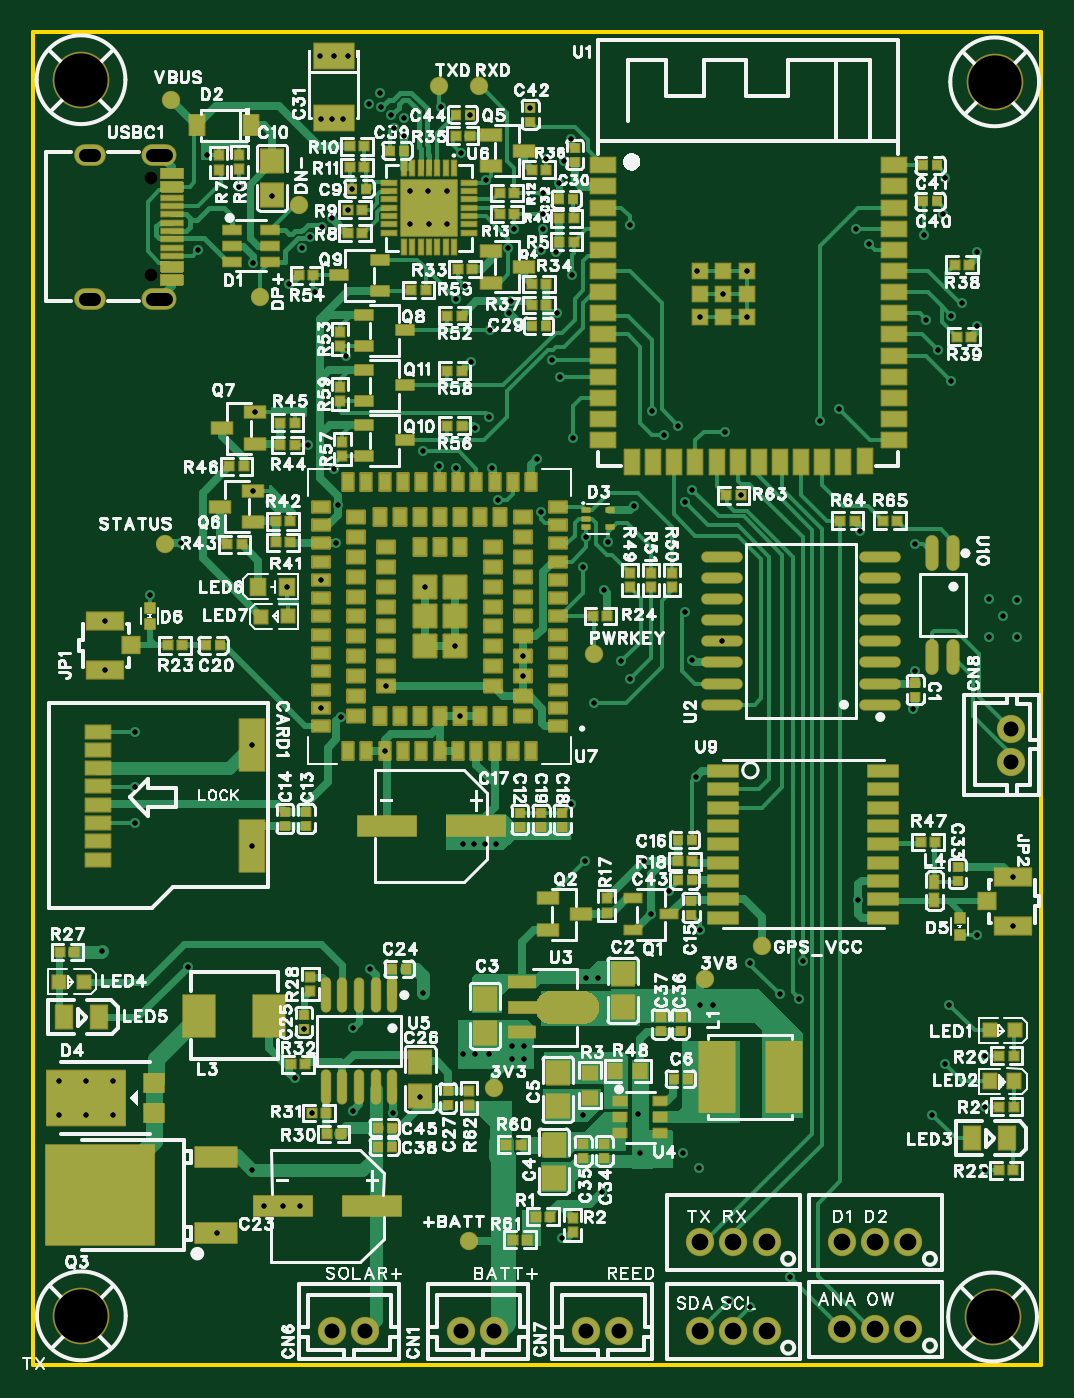
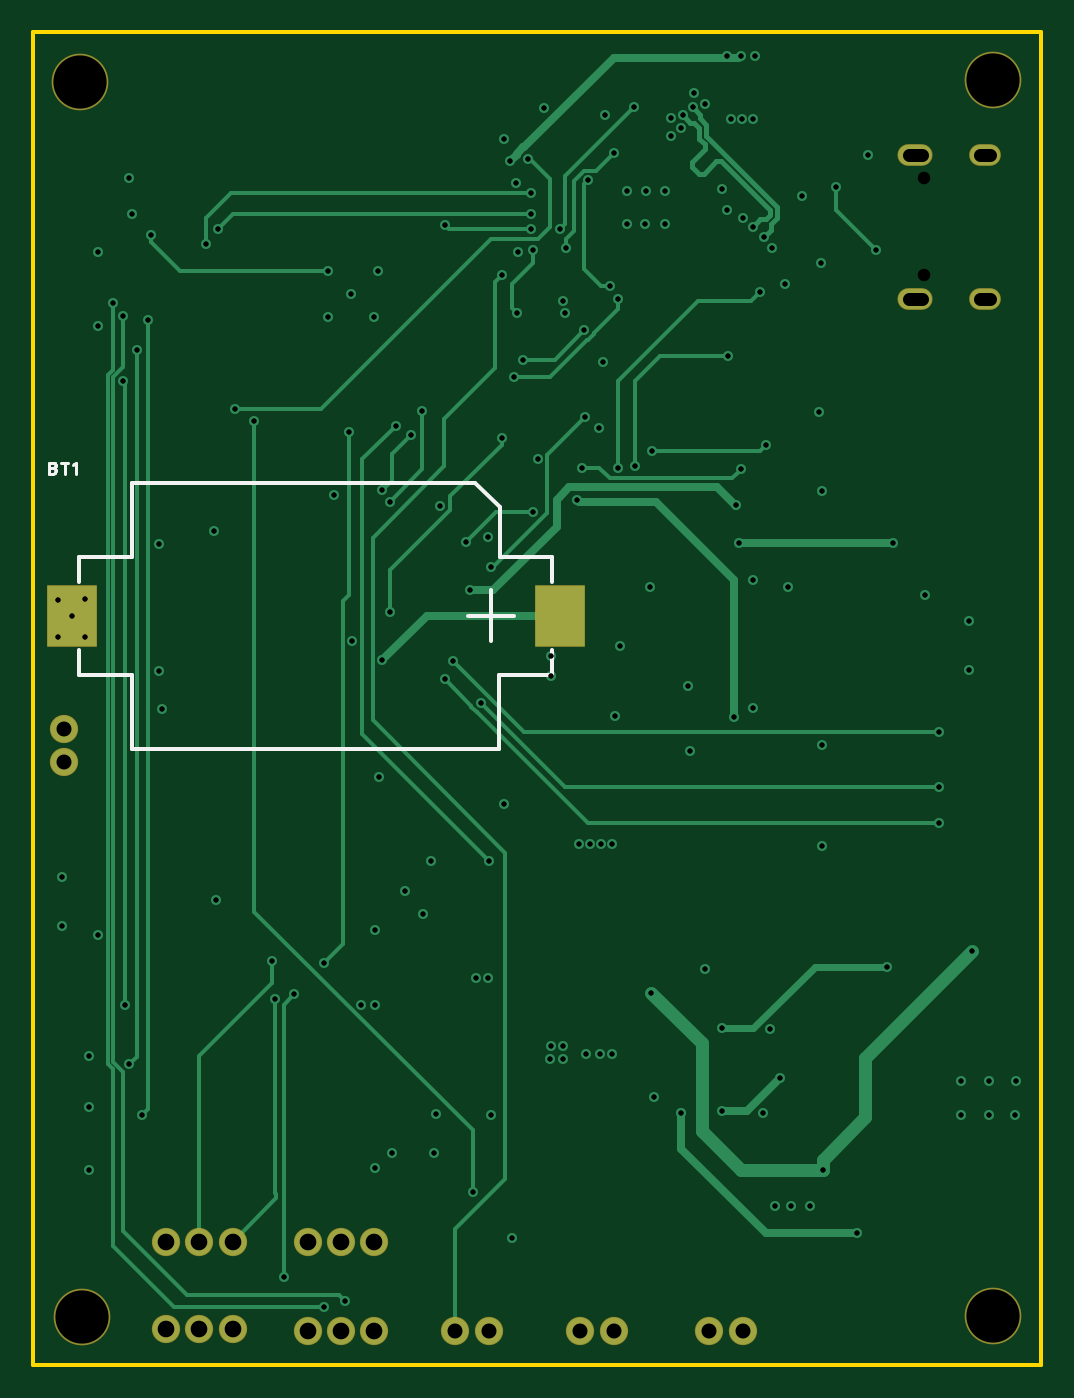
Circuit board: 12 layer files. Board 60.5 x 80.0 mm.
- drill: Drill_NPTH_Through.DRL (239 bytes)
- drill: Drill_PTH_Through.DRL (4283 bytes)
- drill: Drill_PTH_Through_Via.DRL (3607 bytes)
- outline: Gerber_BoardOutlineLayer.GKO (488 bytes)
- bottom_copper: Gerber_BottomLayer.GBL (13756 bytes)
- paste: Gerber_BottomPasteMaskLayer.GBP (463 bytes)
- bottom_silk: Gerber_BottomSilkscreenLayer.GBO (2018 bytes)
- bottom_mask: Gerber_BottomSolderMaskLayer.GBS (1498 bytes)
- top_copper: Gerber_TopLayer.GTL (63222 bytes)
- paste: Gerber_TopPasteMaskLayer.GTP (372576 bytes)
- top_silk: Gerber_TopSilkscreenLayer.GTO (205996 bytes)
- top_mask: Gerber_TopSolderMaskLayer.GTS (25070 bytes)

=== drill: Drill_NPTH_Through.DRL ===
;TYPE=NON_PLATED
;Layer: NPTH_Through
;EasyEDA Pro Client v2.2.43.4, 2026-03-29 18:07:11
;Gerber Generator version 0.3
M48
METRIC,LZ,0000.00000
;Hole size 1 = 0.75001 METRIC
T01C0.75001
%
G05
G90
T01
X7.04761Y71.22592
X7.04761Y65.42608
M30
=== drill: Drill_PTH_Through.DRL ===
;TYPE=PLATED
;Layer: PTH_Through
;EasyEDA Pro Client v2.2.43.4, 2026-03-29 18:07:11
;Gerber Generator version 0.3
M48
METRIC,LZ,0000.00000
;Hole size 1 = 0.30500 METRIC
T01C0.30500
;Hole size 2 = 0.80000 METRIC
T02C0.80000
;Hole size 3 = 0.90002 METRIC
T03C0.90002
;Hole size 4 = 1.00000 METRIC
T04C1.00000
;Hole size 5 = 3.20040 METRIC
T05C3.20040
%
G05
G90
T01
X21.59Y15.113
X11.049Y7.874
X9.271Y23.876
X19.177Y20.193
X20.90112Y75.49188
X21.49637Y75.02363
X16.637Y67.691
X17.30844Y68.31496
X17.907Y68.834
X16.129Y67.056
X21.62505Y74.28272
X22.225Y74.82563
X20.828Y76.327
X20.17747Y75.69639
X9.906Y66.929
X12.319Y70.739
X22.606Y70.485
X23.70675Y70.485
X24.85584Y70.485
X22.606Y68.46389
X23.749Y68.46389
X24.85719Y68.46389
X39.553Y42.28985
X27.3815Y56.92186
X33.02Y47.879
X23.368Y54.864
X16.51Y55.245
X30.607Y70.358
X30.607Y69.088
X49.403Y68.199
X50.165Y67.31
X53.594Y62.738
X54.2925Y60.8965
X55.118Y59.055
X54.737Y18.034
X54.991Y21.59
X53.975Y14.986
X41.42588Y64.29388
X42.82592Y62.89383
X40.02583Y62.89383
X39.83989Y65.69392
X42.82592Y65.69392
X35.306Y42.22252
X6.096Y37.973
X30.48Y51.181
X34.52258Y49.403
X35.814Y41.148
X33.655Y39.751
X6.096Y34.671
X6.096Y32.512
X25.297Y43.12036
X23.497Y46.72036
X21.197Y40.72036
X29.397Y41.32036
X29.397Y42.52036
X25.597Y38.97036
X21.097Y36.87036
X13.13396Y37.19309
X13.13396Y31.13316
X27.178Y71.12
X25.654Y72.771
X25.908Y64.77
X30.78582Y72.39
X48.387Y57.3699
X31.115Y60.325
X31.623Y59.309
X27.884Y51.943
X18.445Y38.862
X33.147Y30.226
X38.735Y56.388
X37.14Y57.277
X37.846Y55.82739
X39.5605Y52.5145
X39.116Y51.816
X23.24099Y16.06754
X16.71218Y15.113
X16.256Y20.15388
X39.99636Y11.811
X17.297Y39.42036
X17.297Y47.12036
X13.332Y57.17332
X13.15816Y52.47432
X15.21401Y46.69836
X19.13788Y70.612
X10.414Y72.644
X14.35101Y70.16954
X13.208Y66.167
X32.385Y55.626
X39.116Y45.212
X47.244Y56.642
X34.12791Y10.37891
X18.87118Y69.342
X32.258Y73.61555
X31.55125Y70.96912
X28.575Y63.119
X28.702Y63.881
X31.39532Y66.83251
X55.118Y62.992
X55.753Y63.754
X43.053Y3.429
X32.339Y65.405
X49.53Y27.90589
X58.80138Y29.28798
X58.80138Y26.33802
X58.21096Y44.958
X57.404Y45.974
X57.404Y43.71906
X59.055Y43.688
X59.055Y45.9211
X41.35069Y43.434
X52.79288Y39.38004
X41.783Y3.81
X57.15Y18.542
X57.15Y15.494
X57.15Y11.6652
X52.959Y41.656
X4.31762Y41.70502
X4.31762Y44.65498
X33.203Y49.68665
X36.068Y51.562
X30.226Y54.356
X36.44913Y12.72965
X38.989Y12.7
X36.29903Y15.04211
X33.02Y14.986
X40.83211Y21.58658
X40.005Y21.59
X25.781Y18.669
X26.50544Y18.669
X27.32933Y18.669
X29.44028Y19.11797
X28.73096Y19.11797
X28.73096Y18.3464
X29.46331Y18.3464
X17.94406Y74.79561
X17.28624Y74.79561
X18.61666Y74.79561
X27.432Y62.103
X25.4Y64.008
X24.384Y53.975
X25.4Y53.848
X27.559Y53.848
X18.034Y53.77036
X18.796Y60.579
X16.891Y64.389
X53.467Y67.818
X6.985Y46.22
X56.642Y25.781
X19.177Y15.24
X15.6845Y17.2085
X1.524Y17.018
X3.14519Y17.018
X3.14519Y14.97418
X1.54624Y14.97418
X4.80518Y14.97418
X4.80518Y17.01255
X13.10699Y11.65801
X4.1275Y24.8285
X23.39975Y22.32025
X33.89898Y23.19685
X33.18494Y23.19685
X26.20112Y75.057
X31.877Y72.263
X18.034Y78.56855
X17.18868Y78.56855
X18.85988Y78.56855
X29.845Y75.47712
X31.44623Y63.1284
X30.48Y66.929
X30.607Y68.199
X35.814Y68.453
X45.974Y21.971
X42.46982Y52.197
X46.182Y24.257
X41.529Y56.007
X43.053Y24.13
X44.831Y22.225
X45.45Y5.239
X52.959Y49.276
X28.52501Y67.02896
X28.88082Y68.199
X24.4475Y75.5015
X38.18788Y28.448
X40.005Y26.12288
X39.77691Y35.26104
X34.29Y46.482
X18.301Y51.5958
X36.65118Y30.226
X37.084Y27.051
X25.781Y31.242
X26.44377Y31.242
X27.10145Y31.242
X27.75912Y31.242
X32.258Y33.655
X14.98295Y9.525
X15.98568Y9.52475
X13.86253Y9.52475
X20.193Y23.749
X31.75Y7.62
X18.161Y49.32036
X8.89Y49.32036
X56.642Y66.802
X56.642Y62.357
X54.737Y71.247
X54.61Y69.088
X22.225Y73.787
X15.367Y64.897
X26.289Y60.198
X26.543Y56.261
X49.657Y50.038
T02
X3.66773Y64.00104G85X3.06774Y64.00104
X7.94765Y64.00104G85X7.14767Y64.00104
X7.94765Y72.65096G85X7.14762Y72.65096
X3.66773Y72.65096G85X3.06774Y72.65096
T03
X25.67Y2.032
X27.67Y2.032
X17.923Y2.032
X19.923Y2.032
X33.163Y2.032
X35.163Y2.032
X58.69Y36.195
X58.69Y38.195
T04
X42.037Y7.366
X44.037Y7.366
X40.037Y7.366
X50.546Y7.366
X52.546Y7.366
X48.546Y7.366
X50.546Y2.159
X52.546Y2.159
X48.546Y2.159
X42.037Y2.032
X44.037Y2.032
X40.037Y2.032
T05
X2.87689Y2.92565
X57.5945Y2.8575
X57.7215Y77.0255
X2.8575Y77.1525
M30
=== drill: Drill_PTH_Through_Via.DRL ===
;TYPE=PLATED
;Layer: PTH_Through_Via
;EasyEDA Pro Client v2.2.43.4, 2026-03-29 18:07:11
;Gerber Generator version 0.3
M48
METRIC,LZ,0000.00000
;Hole size 1 = 0.30500 METRIC
T01C0.30500
%
G05
G90
T01
X21.59Y15.113
X11.049Y7.874
X9.271Y23.876
X19.177Y20.193
X20.90112Y75.49188
X21.49637Y75.02363
X16.637Y67.691
X17.30844Y68.31496
X17.907Y68.834
X16.129Y67.056
X21.62505Y74.28272
X22.225Y74.82563
X20.828Y76.327
X20.17747Y75.69639
X9.906Y66.929
X12.319Y70.739
X22.606Y70.485
X23.70675Y70.485
X24.85584Y70.485
X22.606Y68.46389
X23.749Y68.46389
X24.85719Y68.46389
X39.553Y42.28985
X27.3815Y56.92186
X33.02Y47.879
X23.368Y54.864
X16.51Y55.245
X30.607Y70.358
X30.607Y69.088
X49.403Y68.199
X50.165Y67.31
X53.594Y62.738
X54.2925Y60.8965
X55.118Y59.055
X54.737Y18.034
X54.991Y21.59
X53.975Y14.986
X41.42588Y64.29388
X42.82592Y62.89383
X40.02583Y62.89383
X39.83989Y65.69392
X42.82592Y65.69392
X35.306Y42.22252
X6.096Y37.973
X30.48Y51.181
X34.52258Y49.403
X35.814Y41.148
X33.655Y39.751
X6.096Y34.671
X6.096Y32.512
X25.297Y43.12036
X23.497Y46.72036
X21.197Y40.72036
X29.397Y41.32036
X29.397Y42.52036
X25.597Y38.97036
X21.097Y36.87036
X13.13396Y37.19309
X13.13396Y31.13316
X27.178Y71.12
X25.654Y72.771
X25.908Y64.77
X30.78582Y72.39
X48.387Y57.3699
X31.115Y60.325
X31.623Y59.309
X27.884Y51.943
X18.445Y38.862
X33.147Y30.226
X38.735Y56.388
X37.14Y57.277
X37.846Y55.82739
X39.5605Y52.5145
X39.116Y51.816
X23.24099Y16.06754
X16.71218Y15.113
X16.256Y20.15388
X39.99636Y11.811
X17.297Y39.42036
X17.297Y47.12036
X13.332Y57.17332
X13.15816Y52.47432
X15.21401Y46.69836
X19.13788Y70.612
X10.414Y72.644
X14.35101Y70.16954
X13.208Y66.167
X32.385Y55.626
X39.116Y45.212
X47.244Y56.642
X34.12791Y10.37891
X18.87118Y69.342
X32.258Y73.61555
X31.55125Y70.96912
X28.575Y63.119
X28.702Y63.881
X31.39532Y66.83251
X55.118Y62.992
X55.753Y63.754
X43.053Y3.429
X32.339Y65.405
X49.53Y27.90589
X58.80138Y29.28798
X58.80138Y26.33802
X58.21096Y44.958
X57.404Y45.974
X57.404Y43.71906
X59.055Y43.688
X59.055Y45.9211
X41.35069Y43.434
X52.79288Y39.38004
X41.783Y3.81
X57.15Y18.542
X57.15Y15.494
X57.15Y11.6652
X52.959Y41.656
X4.31762Y41.70502
X4.31762Y44.65498
X33.203Y49.68665
X36.068Y51.562
X30.226Y54.356
X36.44913Y12.72965
X38.989Y12.7
X36.29903Y15.04211
X33.02Y14.986
X40.83211Y21.58658
X40.005Y21.59
X25.781Y18.669
X26.50544Y18.669
X27.32933Y18.669
X29.44028Y19.11797
X28.73096Y19.11797
X28.73096Y18.3464
X29.46331Y18.3464
X17.94406Y74.79561
X17.28624Y74.79561
X18.61666Y74.79561
X27.432Y62.103
X25.4Y64.008
X24.384Y53.975
X25.4Y53.848
X27.559Y53.848
X18.034Y53.77036
X18.796Y60.579
X16.891Y64.389
X53.467Y67.818
X6.985Y46.22
X56.642Y25.781
X19.177Y15.24
X15.6845Y17.2085
X1.524Y17.018
X3.14519Y17.018
X3.14519Y14.97418
X1.54624Y14.97418
X4.80518Y14.97418
X4.80518Y17.01255
X13.10699Y11.65801
X4.1275Y24.8285
X23.39975Y22.32025
X33.89898Y23.19685
X33.18494Y23.19685
X26.20112Y75.057
X31.877Y72.263
X18.034Y78.56855
X17.18868Y78.56855
X18.85988Y78.56855
X29.845Y75.47712
X31.44623Y63.1284
X30.48Y66.929
X30.607Y68.199
X35.814Y68.453
X45.974Y21.971
X42.46982Y52.197
X46.182Y24.257
X41.529Y56.007
X43.053Y24.13
X44.831Y22.225
X45.45Y5.239
X52.959Y49.276
X28.52501Y67.02896
X28.88082Y68.199
X24.4475Y75.5015
X38.18788Y28.448
X40.005Y26.12288
X39.77691Y35.26104
X34.29Y46.482
X18.301Y51.5958
X36.65118Y30.226
X37.084Y27.051
X25.781Y31.242
X26.44377Y31.242
X27.10145Y31.242
X27.75912Y31.242
X32.258Y33.655
X14.98295Y9.525
X15.98568Y9.52475
X13.86253Y9.52475
X20.193Y23.749
X31.75Y7.62
X18.161Y49.32036
X8.89Y49.32036
X56.642Y66.802
X56.642Y62.357
X54.737Y71.247
X54.61Y69.088
X22.225Y73.787
X15.367Y64.897
X26.289Y60.198
X26.543Y56.261
X49.657Y50.038
M30
=== outline: Gerber_BoardOutlineLayer.GKO ===
G04 Layer: BoardOutlineLayer*
G04 EasyEDA Pro v2.2.43.4, 2026-03-29 18:07:11*
G04 Gerber Generator version 0.3*
G04 Scale: 100 percent, Rotated: No, Reflected: No*
G04 Dimensions in millimeters*
G04 Leading zeros omitted, absolute positions, 4 integers and 5 decimals*
G04 Generated by one-click*
%FSLAX45Y45*%
%MOMM*%
%ADD10C,0.254*%
%ADD11C,0.4504*%
G75*


G04 Rect Start*
G54D10*
G01X0Y0D02*
G01X0Y8001000D01*
G01X6050800Y8001000D01*
G01X6050800Y0D01*
G01X0Y0D01*
G04 Rect End*

M02*


=== bottom_copper: Gerber_BottomLayer.GBL (13756 bytes, source omitted) ===
=== paste: Gerber_BottomPasteMaskLayer.GBP ===
G04 Layer: BottomPasteMaskLayer*
G04 EasyEDA Pro v2.2.43.4, 2026-03-29 18:07:11*
G04 Gerber Generator version 0.3*
G04 Scale: 100 percent, Rotated: No, Reflected: No*
G04 Dimensions in millimeters*
G04 Leading zeros omitted, absolute positions, 4 integers and 5 decimals*
G04 Generated by one-click*
%FSLAX45Y45*%
%MOMM*%
%ADD10R,2.89999X3.59999*%
%ADD11C,0.8279*%
G75*


G04 Pad Start*
G54D10*
G01X5821096Y4495800D03*
G01X2891104Y4495800D03*
G04 Pad End*

M02*


=== bottom_silk: Gerber_BottomSilkscreenLayer.GBO ===
G04 Layer: BottomSilkscreenLayer*
G04 EasyEDA Pro v2.2.43.4, 2026-03-29 18:07:11*
G04 Gerber Generator version 0.3*
G04 Scale: 100 percent, Rotated: No, Reflected: No*
G04 Dimensions in millimeters*
G04 Leading zeros omitted, absolute positions, 4 integers and 5 decimals*
G04 Generated by one-click*
%FSLAX45Y45*%
%MOMM*%
%ADD10C,0.1524*%
%ADD11C,0.254*%
%ADD12C,0.6454*%
G75*


G04 Text Start*
G54D10*
G01X5958731Y5415534D02*
G01X5958731Y5350510D01*
G01X5958731Y5415534D02*
G01X5930791Y5415534D01*
G01X5921647Y5412486D01*
G01X5918599Y5409438D01*
G01X5915297Y5403088D01*
G01X5915297Y5396992D01*
G01X5918599Y5390896D01*
G01X5921647Y5387848D01*
G01X5930791Y5384546D01*
G01X5958731Y5384546D02*
G01X5930791Y5384546D01*
G01X5921647Y5381498D01*
G01X5918599Y5378450D01*
G01X5915297Y5372354D01*
G01X5915297Y5362956D01*
G01X5918599Y5356860D01*
G01X5921647Y5353558D01*
G01X5930791Y5350510D01*
G01X5958731Y5350510D01*
G01X5863481Y5415534D02*
G01X5863481Y5350510D01*
G01X5885071Y5415534D02*
G01X5841891Y5415534D01*
G01X5811665Y5403088D02*
G01X5805569Y5406390D01*
G01X5796425Y5415534D01*
G01X5796425Y5350510D01*
G04 Text End*

G04 PolygonModel Start*
G54D11*
G01X3441695Y4495800D02*
G01X3162295Y4495800D01*
G01X3301995Y4648200D02*
G01X3301995Y4343400D01*
G01X3397885Y5295900D02*
G01X5460995Y5295900D01*
G01X2933695Y4851400D02*
G01X3251195Y4851400D01*
G01X3251195Y4851400D02*
G01X3251195Y5149210D01*
G01X3251195Y5149210D02*
G01X3397885Y5295900D01*
G01X2933695Y4698914D02*
G01X2933695Y4851400D01*
G01X3256097Y3695700D02*
G01X3256097Y4140200D01*
G01X3256097Y4140200D02*
G01X2933695Y4140200D01*
G01X2933695Y4140200D02*
G01X2933695Y4292686D01*
G01X5778495Y4292686D02*
G01X5778495Y4140200D01*
G01X5778495Y4140200D02*
G01X5460995Y4140200D01*
G01X5460995Y4140200D02*
G01X5460995Y3695700D01*
G01X5778495Y4749800D02*
G01X5778495Y4698914D01*
G01X5778495Y4849081D02*
G01X5460995Y4849081D01*
G01X5460995Y4849081D02*
G01X5460995Y5295900D01*
G01X5778495Y4749800D02*
G01X5778495Y4849081D01*
G01X5456095Y3695700D02*
G01X3256097Y3695700D01*

M02*


=== bottom_mask: Gerber_BottomSolderMaskLayer.GBS ===
G04 Layer: BottomSolderMaskLayer*
G04 EasyEDA Pro v2.2.43.4, 2026-03-29 18:07:11*
G04 Gerber Generator version 0.3*
G04 Scale: 100 percent, Rotated: No, Reflected: No*
G04 Dimensions in millimeters*
G04 Leading zeros omitted, absolute positions, 4 integers and 5 decimals*
G04 Generated by one-click*
%FSLAX45Y45*%
%MOMM*%
%AMRoundRect*1,1,$1,$2,$3*1,1,$1,$4,$5*1,1,$1,0-$2,0-$3*1,1,$1,0-$4,0-$5*20,1,$1,$2,$3,$4,$5,0*20,1,$1,$4,$5,0-$2,0-$3,0*20,1,$1,0-$2,0-$3,0-$4,0-$5,0*20,1,$1,0-$4,0-$5,$2,$3,0*4,1,4,$2,$3,$4,$5,0-$2,0-$3,0-$4,0-$5,$2,$3,0*%
%ADD10RoundRect,0.09827X-1.45166X1.80166X1.45166X1.80166*%
%ADD11C,1.7016*%
%ADD12O,1.9016X1.3016*%
%ADD13O,2.1016X1.3016*%
%ADD14C,3.4036*%
%ADD15C,0.6035*%
G75*


G04 Pad Start*
G54D10*
G01X5821096Y4495800D03*
G01X2891104Y4495800D03*
G54D11*
G01X2567000Y203200D03*
G01X2767000Y203200D03*
G01X1792300Y203200D03*
G01X1992300Y203200D03*
G01X3316300Y203200D03*
G01X3516300Y203200D03*
G01X4203700Y736600D03*
G01X4403700Y736600D03*
G01X4003700Y736600D03*
G54D12*
G01X336791Y6400089D03*
G54D13*
G01X754774Y6400089D03*
G01X754774Y7265111D03*
G54D12*
G01X336791Y7265111D03*
G54D14*
G01X287689Y292565D03*
G01X5759450Y285750D03*
G01X5772150Y7702550D03*
G01X285750Y7715250D03*
G54D11*
G01X5054600Y736600D03*
G01X5254600Y736600D03*
G01X4854600Y736600D03*
G01X5054600Y215900D03*
G01X5254600Y215900D03*
G01X4854600Y215900D03*
G01X5869000Y3619500D03*
G01X5869000Y3819500D03*
G01X4203700Y203200D03*
G01X4403700Y203200D03*
G01X4003700Y203200D03*
G04 Pad End*

M02*


=== top_copper: Gerber_TopLayer.GTL (63222 bytes, source omitted) ===
=== paste: Gerber_TopPasteMaskLayer.GTP (372576 bytes, source omitted) ===
=== top_silk: Gerber_TopSilkscreenLayer.GTO (205996 bytes, source omitted) ===
=== top_mask: Gerber_TopSolderMaskLayer.GTS (25070 bytes, source omitted) ===
